Run: headless pygame with SDL's dummy video driver; simulated clock (each Clock.tick advances the game by its frame time, no real sleeping); random seed 0; keys injected as events and as key.get_pressed() state; no mouse input.
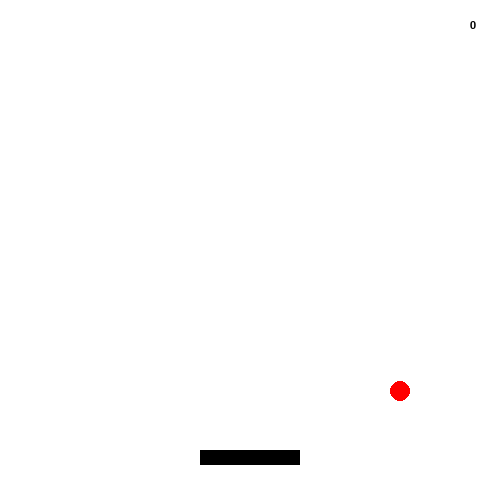
Frame 1 of 4 · flips 1–60 · no input
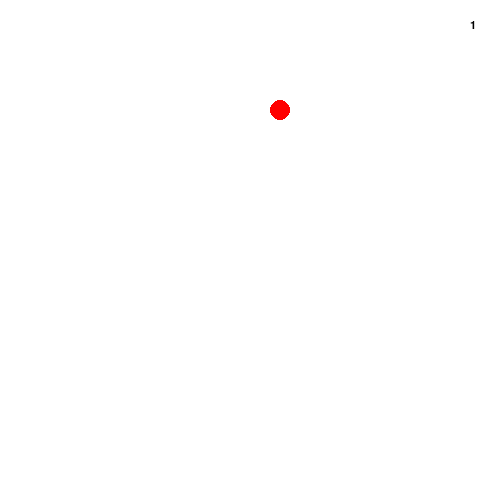
Frame 2 of 4 · flips 61–180 · tapped SPACE, RETURN · held RIGHT (→), D
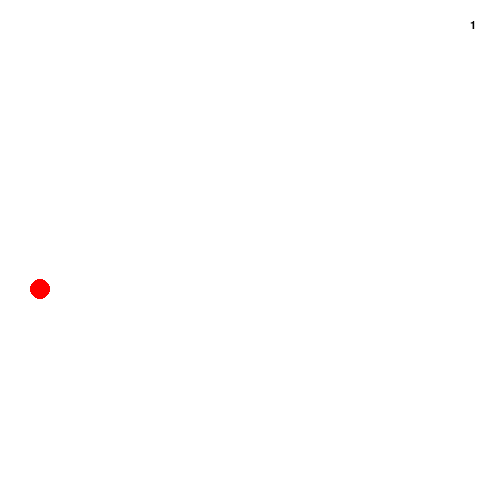
Frame 3 of 4 · flips 181–300 · held DOWN (↓), S
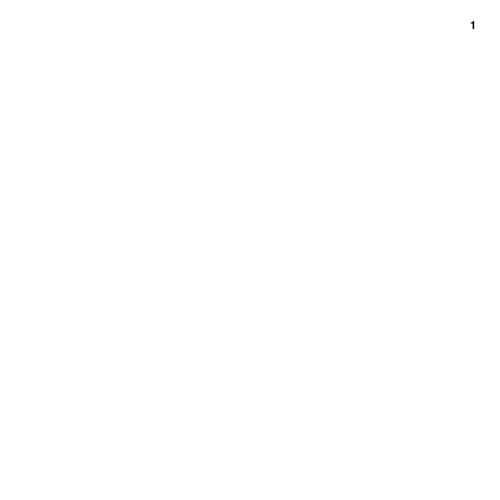
Frame 4 of 4 · flips 301–420 · held LEFT (←), A, UP (↑), W

The pygame program that drew these frames:

import pygame as pg
import random as rnd

pg.init()

height = 500
width = 500

wind = pg.display.set_mode([height, width])
font = pg.font.SysFont("Arial", 16)
clock = pg.time.Clock()


class ball:
    def __init__(self, x, y, r, v, window):
        self.x = x
        self.y = y
        self.r = r
        self.v = v
        self.window = window
        
    def draw(self):
        pg.draw.circle(self.window, (255, 0, 0), (self.x, self.y), self.r)
    
    def move(self):
        if (self.x - self.r) <= 0 or (self.x + self.r) >= self.window.get_width():
            self.v[0] = -self.v[0]
        if (self.y - self.r) <= 0 or (self.y + self.r) >= self.window.get_height():
            self.v[1] = -self.v[1]
        
        self.x += self.v[0]
        self.y += self.v[1]
        
vx = 2.5
vy = 2.5


balls = [ball(250, 200, 10, [2.5, 3.2], wind)]
box = pg.Rect(200, 450, 100, 15)
v = 10
cont = True
counter = 0
score = 0
while cont:
    
    for event in pg.event.get():
        if event.type == pg.QUIT:
            cont = False
    
    keys = pg.key.get_pressed()
    
    if keys[pg.K_LEFT]:
        box.move_ip(-v, 0)
    if keys[pg.K_RIGHT]:
        box.move_ip(v, 0)
        
    wind.fill((255, 255, 255))
        
    for singleball in balls:
        if box.collidepoint(singleball.x, singleball.y + singleball.r):
            singleball.v[1] = -singleball.v[1]
            score += 1
        if singleball.y + singleball.r >= wind.get_height():
            cont = False
            break
        singleball.move()
        singleball.draw()
        
    img = font.render(str(score), True, 0)
    wind.blit(img, (470, 20))
        
    

    pg.draw.rect(wind, 0, box)
    pg.display.flip() # update window
    counter += 1
    clock.tick(60)

    if counter % 360 == 0:
        newball = ball(rnd.randint(10, 490), rnd.randint(10, 250), 10, [rnd.choice([1, -1]) * 2.5, 3.2], wind)
        balls.append(newball)


pg.quit()
